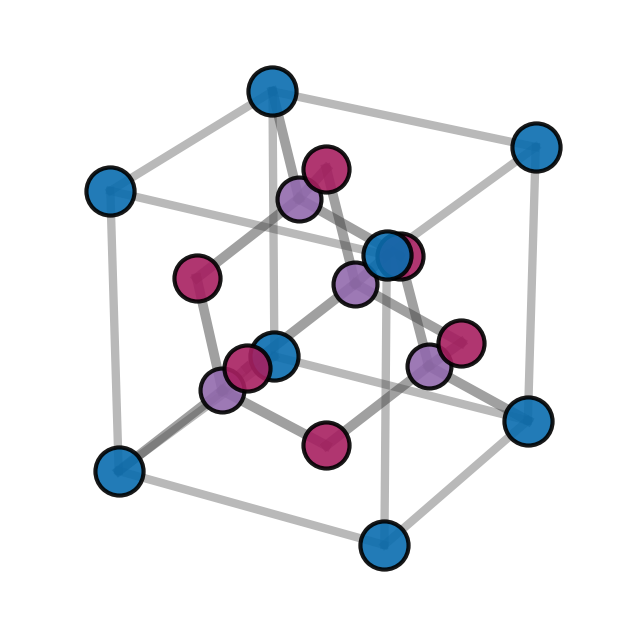
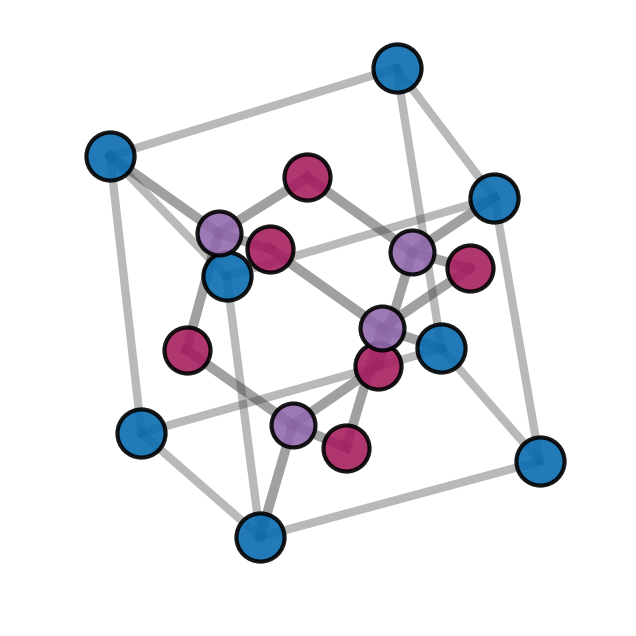
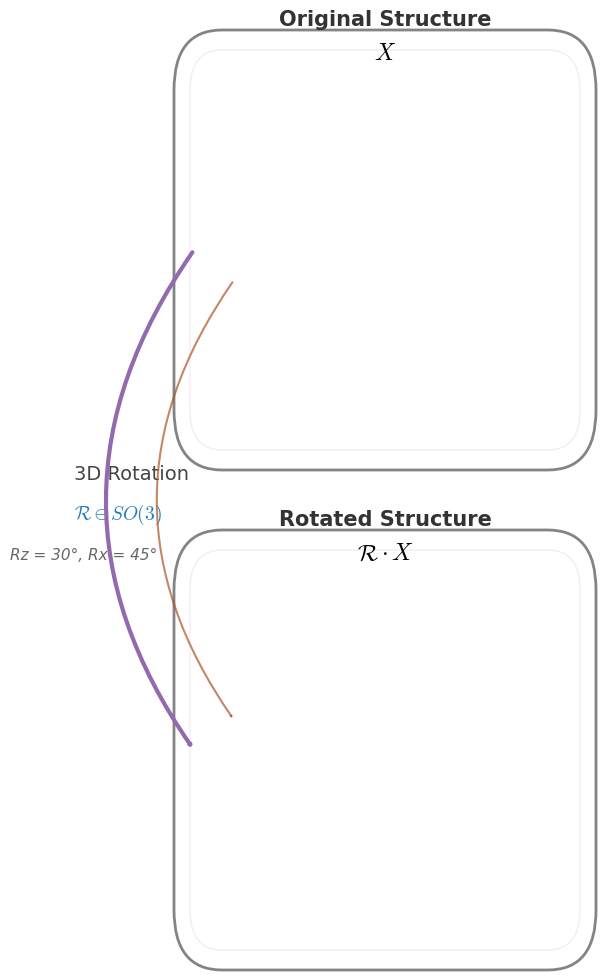

Write the Python code that produced these figures, in order.
import numpy as np
import matplotlib.pyplot as plt
from mpl_toolkits.mplot3d import Axes3D
import matplotlib.patches as mpatches
from matplotlib.patches import FancyBboxPatch, FancyArrowPatch
from scipy.spatial.transform import Rotation
from itertools import product, combinations

# Configure for clean CVPR style
plt.style.use('default')
plt.rcParams.update({
    'font.family': 'Arial',
    'mathtext.fontset': 'cm',
    'font.size': 11,
    'figure.dpi': 300,
    'savefig.dpi': 300,
    'axes.grid': False,
    'axes.facecolor': 'none',
    'figure.facecolor': 'none'
})

# Professional color scheme from user
COLORS = {
    'atom_corner': '#0A6dAF',   # Deep blue for corners
    'atom_face':   '#A72061',   # Deep magenta-red for face centers
    'atom_inner':  '#926AAD',   # Light purple for inner atoms
    'bond':        '#444444',   # Even darker gray for bonds
    'arrow':       '#926AAD',   # Light purple for arrow
    'box_edge':    '#848385',   # Light gray for edges
    'highlight':   '#AC5326',   # Brown-orange for highlights
    'bg_light':    '#F5EBF4',   # Very light purple background
}

class CrystalStructure:
    def __init__(self, lattice_constant=1.0):
        self.a = lattice_constant
        self.positions = []
        self.types = []  # 0: corner, 1: face, 2: inner
        self.colors = []
        self.rotation_matrix = None  # Initialize rotation matrix

        self._generate_zinc_blende()
        self.positions = np.array(self.positions)

    def _generate_zinc_blende(self):
        """Generate zinc blende structure with all atom types"""
        # 1. Corner atoms
        corners = list(product([0, 1], repeat=3))
        for p in corners:
            self.positions.append(p)
            self.types.append(0)  # Corner
            self.colors.append(COLORS['atom_corner'])

        # Face center atoms
        faces = [
            [0.5, 0.5, 0], [0.5, 0, 0.5], [0, 0.5, 0.5],
            [0.5, 0.5, 1], [0.5, 1, 0.5], [1, 0.5, 0.5]
        ]
        for p in faces:
            self.positions.append(p)
            self.types.append(1)  # Face
            self.colors.append(COLORS['atom_face'])

        # Inner tetrahedral atoms (light purple)
        # Located at 1/4 of body diagonals
        inners = [
            [0.25, 0.25, 0.25],
            [0.75, 0.75, 0.25],
            [0.75, 0.25, 0.75],
            [0.25, 0.75, 0.75]
        ]
        for p in inners:
            self.positions.append(p)
            self.types.append(2)  # Inner
            self.colors.append(COLORS['atom_inner'])

    def rotate(self, rotation_obj):
        """Apply rotation transformation"""
        # Center the rotation at (0.5, 0.5, 0.5)
        center = np.array([0.5, 0.5, 0.5])
        centered_pos = self.positions - center
        rotated_pos = rotation_obj.apply(centered_pos)
        self.positions = rotated_pos + center

        # Store the rotation matrix for drawing the box
        self.rotation_matrix = rotation_obj.as_matrix()

def draw_bonds(ax, positions, max_length=0.45):
    """Draw bonds between atoms based on distance"""
    num_atoms = len(positions)

    # Create list of bonds to draw
    for i in range(num_atoms):
        for j in range(i + 1, num_atoms):
            p1 = positions[i]
            p2 = positions[j]
            dist = np.linalg.norm(p1 - p2)

            # Zinc blende nearest neighbor distance is ~sqrt(3)/4 * a ≈ 0.433
            if dist < max_length:
                # Calculate bond opacity based on distance
                alpha = max(0.3, 0.8 - (dist / max_length) * 0.3)

                # Draw bond with gradient effect
                ax.plot([p1[0], p2[0]], [p1[1], p2[1]], [p1[2], p2[2]],
                       color=COLORS['bond'], linewidth=7.0, alpha=alpha, zorder=2)

def draw_unit_cell_box(ax, rotation_matrix=None, alpha=0.3):
    """Draw the unit cell box from (0,0,0) to (1,1,1)"""
    # Define vertices of the unit cell
    vertices = np.array([
        [0, 0, 0], [1, 0, 0], [1, 1, 0], [0, 1, 0],  # Bottom face (z=0)
        [0, 0, 1], [1, 0, 1], [1, 1, 1], [0, 1, 1]   # Top face (z=1)
    ])

    # Apply rotation if provided
    if rotation_matrix is not None:
        # Center at (0.5, 0.5, 0.5) before rotation
        center = np.array([0.5, 0.5, 0.5])
        vertices_centered = vertices - center
        vertices_rotated = np.dot(vertices_centered, rotation_matrix.T)
        vertices = vertices_rotated + center

    # Define edges
    edges = [
        [0, 1], [1, 2], [2, 3], [3, 0],  # Bottom face
        [4, 5], [5, 6], [6, 7], [7, 4],  # Top face
        [0, 4], [1, 5], [2, 6], [3, 7]   # Vertical edges
    ]

    # Draw edges
    for edge in edges:
        points = vertices[edge]
        ax.plot(points[:, 0], points[:, 1], points[:, 2],
               color=COLORS['bond'], linewidth=6.0, alpha=alpha*1.5, zorder=1)

def draw_crystal(ax, crystal, view_angle=(20, -60), rotation_matrix=None):
    """Draw enhanced crystal structure"""
    # Set viewing angle
    ax.view_init(*view_angle)

    # 1. Draw unit cell box that follows the crystal
    draw_unit_cell_box(ax, rotation_matrix=rotation_matrix, alpha=0.25)

    # 2. Draw bonds
    draw_bonds(ax, crystal.positions, max_length=0.45)

    # 3. Draw atoms
    sizes = {0: 1200, 1: 1100, 2: 1000}  # Extra large atoms for all types

    # Sort atoms by z-coordinate for proper depth rendering
    sort_indices = np.argsort(crystal.positions[:, 2])

    for idx in sort_indices:
        pos = crystal.positions[idx]
        atype = crystal.types[idx]
        color = crystal.colors[idx]
        size = sizes[atype]

        # Draw atom sphere
        ax.scatter(pos[0], pos[1], pos[2],
                  c=[color], s=size,
                  edgecolors='black', linewidth=3.0,
                  alpha=0.9, depthshade=False, zorder=10)

    # 4. Set axis properties - tighter limits to reduce whitespace
    center = np.mean(crystal.positions, axis=0)
    limit = 0.6  # Reduced from 0.8
    ax.set_xlim(center[0] - limit, center[0] + limit)
    ax.set_ylim(center[1] - limit, center[1] + limit)
    ax.set_zlim(center[2] - limit, center[2] + limit)

    # Style settings - ensure transparent background
    ax.set_axis_off()
    ax.grid(False)
    ax.xaxis.pane.fill = False
    ax.yaxis.pane.fill = False
    ax.zaxis.pane.fill = False
    ax.xaxis.pane.set_alpha(0)
    ax.yaxis.pane.set_alpha(0)
    ax.zaxis.pane.set_alpha(0)
    ax.xaxis.pane.set_edgecolor('none')
    ax.yaxis.pane.set_edgecolor('none')
    ax.zaxis.pane.set_edgecolor('none')

    # Equal aspect ratio
    ax.set_box_aspect([1, 1, 1])

def add_box_and_title(fig, ax_bbox, label_text, math_text):
    """Add rounded box and labels with enhanced styling"""
    # Get position of the 3D axis in figure coordinates
    bbox = ax_bbox.get_position()
    x0, y0, width, height = bbox.x0, bbox.y0, bbox.width, bbox.height

    # Define box padding
    pad = 0.025
    rect = FancyBboxPatch(
        (x0 - pad, y0 - pad), width + 2*pad, height + 2*pad,
        boxstyle="round,pad=0.02,rounding_size=0.06",
        facecolor='white', edgecolor=COLORS['box_edge'],
        linewidth=2.0, transform=fig.transFigure, zorder=0
    )
    fig.patches.append(rect)

    # Add inner subtle box for elegance
    rect_inner = FancyBboxPatch(
        (x0 - pad + 0.01, y0 - pad + 0.01), width + 2*pad - 0.02, height + 2*pad - 0.02,
        boxstyle="round,pad=0.01,rounding_size=0.04",
        facecolor='none', edgecolor=COLORS['bg_light'],
        linewidth=1.0, transform=fig.transFigure, zorder=0.5
    )
    fig.patches.append(rect_inner)

    # Add text with enhanced styling
    fig.text(x0 + width/2, y0 + height + 0.045, label_text,
             ha='center', va='bottom', fontsize=15, fontweight='bold', color='#333333')
    fig.text(x0 + width/2, y0 + height + 0.01, math_text,
             ha='center', va='bottom', fontsize=17, fontweight='bold', color='#000000')

def create_flowchart_visualization():
    """Create enhanced vertical flowchart visualization"""

    # 1. Prepare data
    crystal_original = CrystalStructure()
    crystal_rotated = CrystalStructure()

    # Define rotation: 30° around Z-axis, 45° around X-axis for better visualization
    rot = Rotation.from_euler('zx', [30, 45], degrees=True)
    crystal_rotated.rotate(rot)

    # 2. Create figure with enhanced layout
    fig = plt.figure(figsize=(8, 10), facecolor='none')

    # 3. Create two 3D subplots with better positioning - make them square
    # left, bottom, width, height
    ax_top = fig.add_axes([0.25, 0.58, 0.5, 0.35], projection='3d')
    ax_btm = fig.add_axes([0.25, 0.08, 0.5, 0.35], projection='3d')

    # Set consistent viewing angles for both crystals
    view_angles = (25, -60)  # Slightly adjusted for better view
    ax_top.view_init(*view_angles)
    ax_btm.view_init(*view_angles)

    # 4. Draw crystals
    draw_crystal(ax_top, crystal_original, view_angle=view_angles, rotation_matrix=crystal_original.rotation_matrix)
    draw_crystal(ax_btm, crystal_rotated, view_angle=view_angles, rotation_matrix=crystal_rotated.rotation_matrix)

    # 5. Add boxes and labels
    add_box_and_title(fig, ax_top, "Original Structure", r"$X$")
    add_box_and_title(fig, ax_btm, "Rotated Structure", r"$\mathcal{R} \cdot X$")

    # 6. Draw enhanced connection arrow
    top_bbox = ax_top.get_position()
    btm_bbox = ax_btm.get_position()

    x_start = top_bbox.x0 - 0.02
    y_start = top_bbox.y0 + top_bbox.height/2
    x_end = btm_bbox.x0 - 0.02
    y_end = btm_bbox.y0 + btm_bbox.height/2

    # Main curved arrow with enhanced styling
    arrow = FancyArrowPatch(
        posA=(x_start, y_start),
        posB=(x_end, y_end),
        connectionstyle="arc3,rad=0.35",
        arrowstyle="-|>,head_width=0.4,head_length=0.6",
        color=COLORS['arrow'],
        linewidth=3.0,
        transform=fig.transFigure,
        zorder=50
    )
    fig.patches.append(arrow)

    # Add secondary decoration arrow
    arrow_decor = FancyArrowPatch(
        posA=(x_start + 0.05, y_start - 0.03),
        posB=(x_end + 0.05, y_end + 0.03),
        connectionstyle="arc3,rad=0.35",
        arrowstyle="->,head_width=0.3,head_length=0.4",
        color=COLORS['highlight'],
        linewidth=1.5,
        alpha=0.7,
        transform=fig.transFigure,
        zorder=49
    )
    fig.patches.append(arrow_decor)

    # 7. Add arrow labels with better positioning
    text_x = x_start - 0.15
    text_y = (y_start + y_end) / 2

    fig.text(text_x, text_y + 0.02, "3D Rotation",
             ha='left', fontsize=14, color='#444444')
    fig.text(text_x, text_y - 0.02, r"$\mathcal{R} \in SO(3)$",
             ha='left', fontsize=14, fontweight='bold', color='#2980b9')

    # Add rotation parameters
    fig.text(text_x - 0.08, text_y - 0.06, r"Rz = 30°, Rx = 45°",
             ha='left', fontsize=11, color='#666666', style='italic')

    # Save with high quality and reduced padding
    plt.savefig('crystal_structures.png', bbox_inches='tight',
                dpi=300, facecolor='none', edgecolor='none', pad_inches=0.02, transparent=True)
    plt.savefig('crystal_structures.svg', format='svg', bbox_inches='tight',
                facecolor='none', edgecolor='none', pad_inches=0.02, transparent=True)

    print("Generated: crystal_structures.png")
    print("Generated: crystal_structures.svg")

    # Also create separate individual views
    create_individual_views(crystal_original, crystal_rotated, view_angles)

def create_individual_views(original, rotated, view_angle):
    """Create separate high-quality individual views"""
    # Original - square format without title
    fig1 = plt.figure(figsize=(8, 8), facecolor='none')
    ax1 = fig1.add_subplot(111, projection='3d')
    draw_crystal(ax1, original, view_angle=view_angle, rotation_matrix=original.rotation_matrix)
    plt.savefig('crystal_original.png', bbox_inches='tight', dpi=300, pad_inches=0.02, transparent=True)
    plt.savefig('crystal_original.svg', format='svg', bbox_inches='tight', pad_inches=0.02, transparent=True)
    plt.close()

    # Rotated - square format without title
    fig2 = plt.figure(figsize=(8, 8), facecolor='none')
    ax2 = fig2.add_subplot(111, projection='3d')
    draw_crystal(ax2, rotated, view_angle=view_angle, rotation_matrix=rotated.rotation_matrix)
    plt.savefig('crystal_rotated.png', bbox_inches='tight', dpi=300, pad_inches=0.02, transparent=True)
    plt.savefig('crystal_rotated.svg', format='svg', bbox_inches='tight', pad_inches=0.02, transparent=True)
    plt.close()

    print("Generated: crystal_original.png/svg")
    print("Generated: crystal_rotated.png/svg")

if __name__ == "__main__":
    create_flowchart_visualization()
